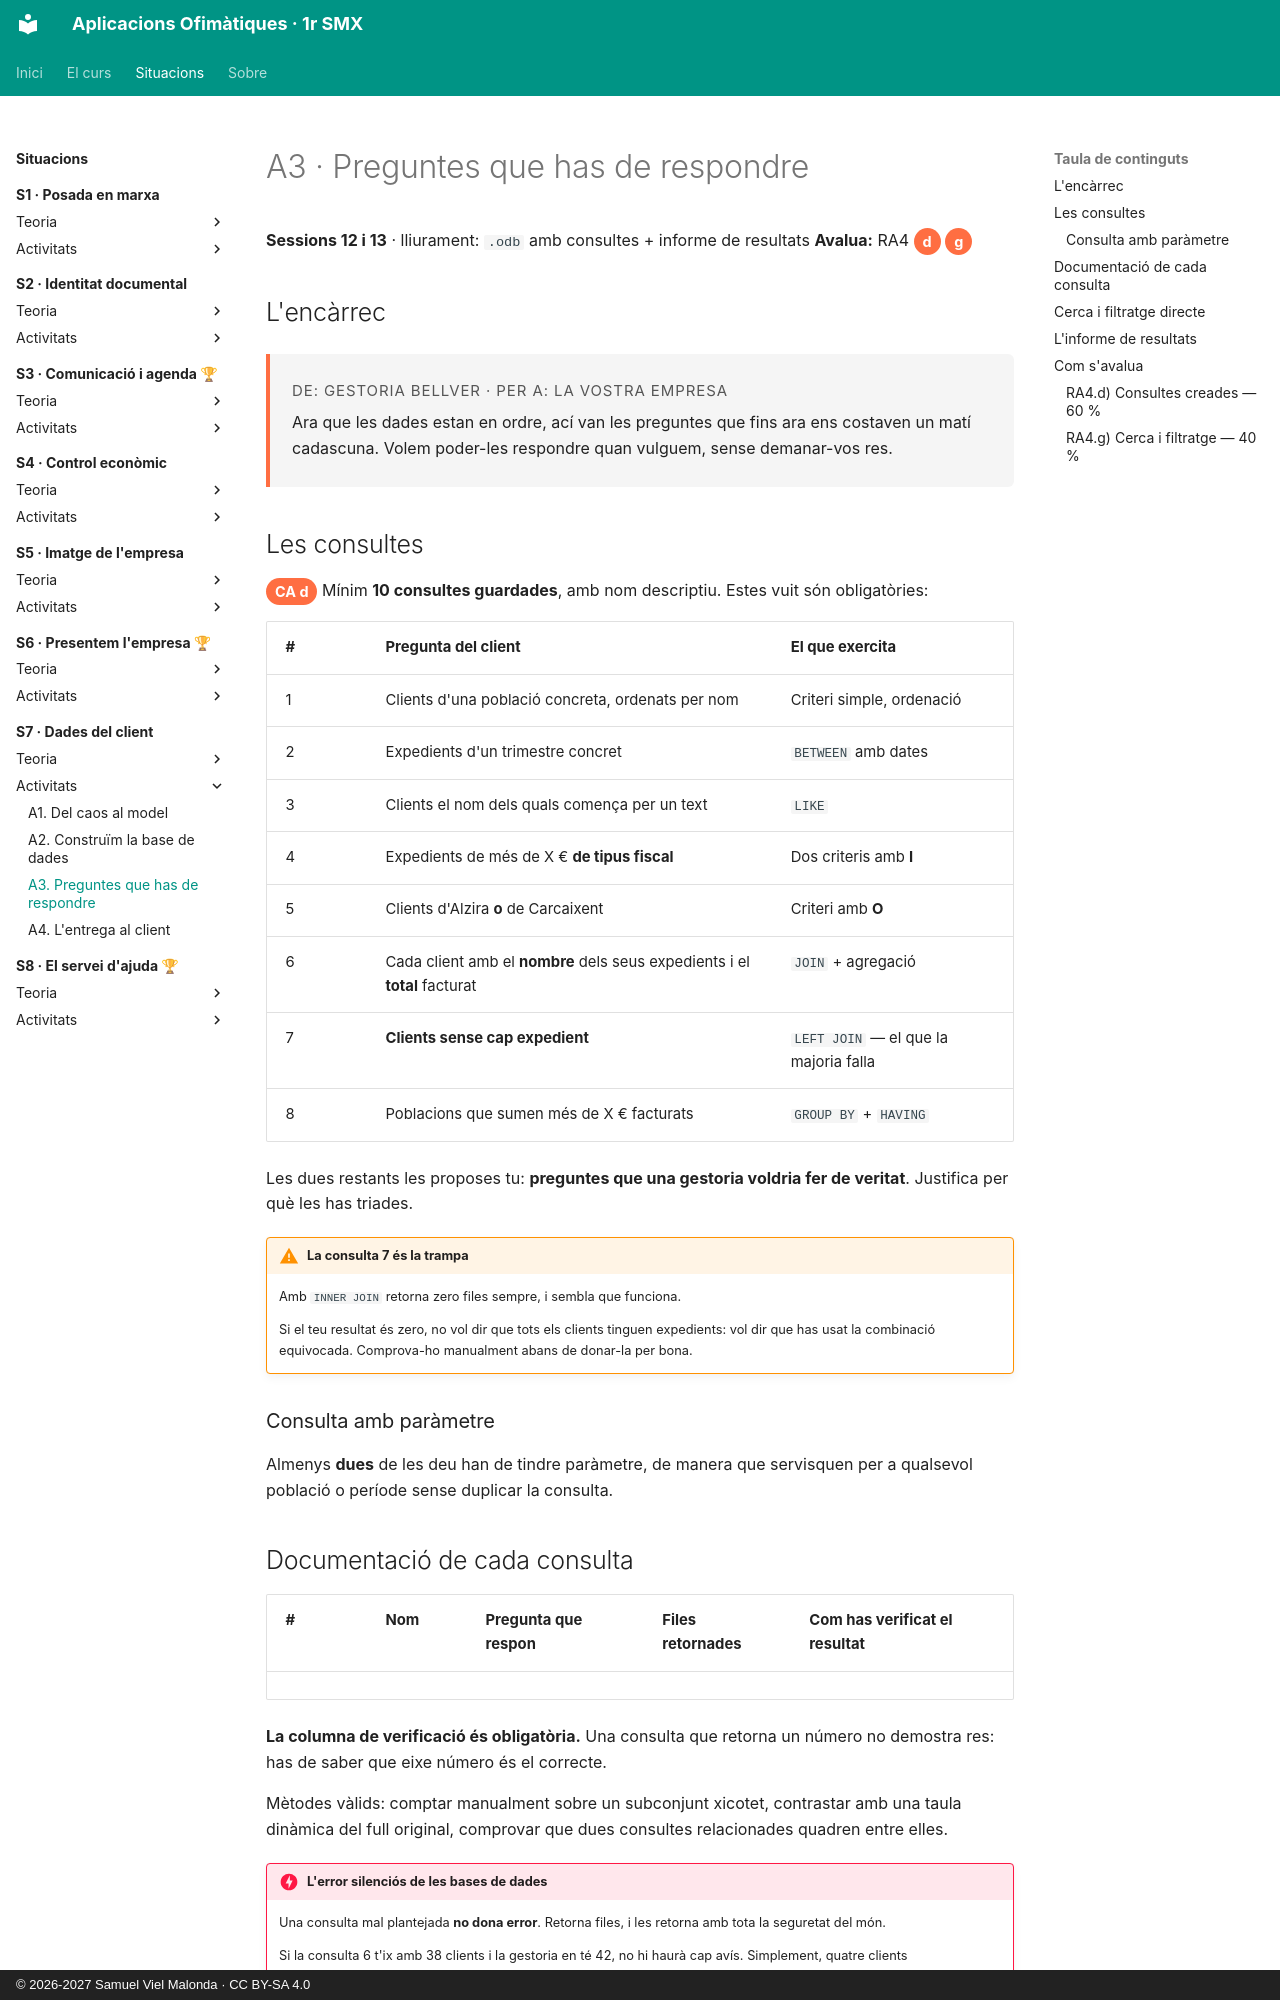

repository: samuelviel/AOF_SMX_2627 · page: S7_Dades_client/activitats/A3_consultes/index.html · generator: mkdocs · copyright: © 2026-2027 Samuel Viel Malonda · CC BY-SA 4.0

# A3 · Preguntes que has de respondre

**Sessions 12 i 13** · lliurament: `.odb` amb consultes + informe de resultats
**Avalua:** RA4 <span class="ca">d</span> <span class="ca">g</span>

## L'encàrrec

<div class="encarrec" markdown>
<p class="meta">De: Gestoria Bellver · Per a: la vostra empresa</p>

Ara que les dades estan en ordre, ací van les preguntes que fins ara ens costaven un matí cadascuna. Volem poder-les respondre quan vulguem, sense demanar-vos res.
</div>

## Les consultes

<span class="ca">CA d</span> Mínim **10 consultes guardades**, amb nom descriptiu. Estes vuit són obligatòries:

| # | Pregunta del client | El que exercita |
| --- | --- | --- |
| 1 | Clients d'una població concreta, ordenats per nom | Criteri simple, ordenació |
| 2 | Expedients d'un trimestre concret | `BETWEEN` amb dates |
| 3 | Clients el nom dels quals comença per un text | `LIKE` |
| 4 | Expedients de més de X € **de tipus fiscal** | Dos criteris amb **I** |
| 5 | Clients d'Alzira **o** de Carcaixent | Criteri amb **O** |
| 6 | Cada client amb el **nombre** dels seus expedients i el **total** facturat | `JOIN` + agregació |
| 7 | **Clients sense cap expedient** | `LEFT JOIN` — el que la majoria falla |
| 8 | Poblacions que sumen més de X € facturats | `GROUP BY` + `HAVING` |

Les dues restants les proposes tu: **preguntes que una gestoria voldria fer de veritat**. Justifica per què les has triades.

!!! warning "La consulta 7 és la trampa"
    Amb `INNER JOIN` retorna zero files sempre, i sembla que funciona.

    Si el teu resultat és zero, no vol dir que tots els clients tinguen expedients: vol dir que has usat la combinació equivocada. Comprova-ho manualment abans de donar-la per bona.

### Consulta amb paràmetre

Almenys **dues** de les deu han de tindre paràmetre, de manera que servisquen per a qualsevol població o període sense duplicar la consulta.

## Documentació de cada consulta

| # | Nom | Pregunta que respon | Files retornades | Com has verificat el resultat |
| --- | --- | --- | --- | --- |

**La columna de verificació és obligatòria.** Una consulta que retorna un número no demostra res: has de saber que eixe número és el correcte.

Mètodes vàlids: comptar manualment sobre un subconjunt xicotet, contrastar amb una taula dinàmica del full original, comprovar que dues consultes relacionades quadren entre elles.

!!! danger "L'error silenciós de les bases de dades"
    Una consulta mal plantejada **no dona error**. Retorna files, i les retorna amb tota la seguretat del món.

    Si la consulta 6 t'ix amb 38 clients i la gestoria en té 42, no hi haurà cap avís. Simplement, quatre clients desapareixeran de tots els informes que facen a partir d'ara.

    Per això es verifica. Sempre.
